3-way image classification set "images_256" from GitHub (Do-Trung-Quan/DO-AN-TOT-NGHIEP-E22-T02); label vocabulary: STB, normal, silicosis.

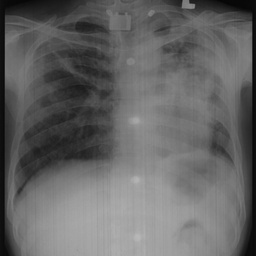
Label: STB

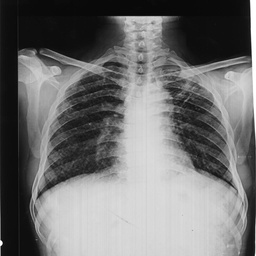
Label: silicosis

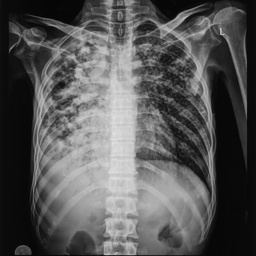
Label: STB

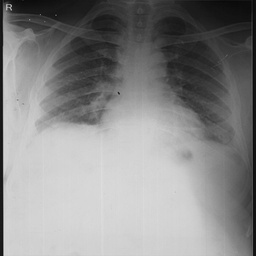
Label: normal

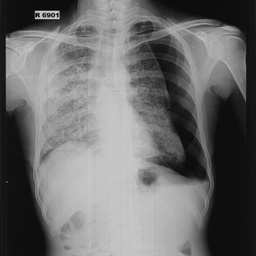
Label: silicosis

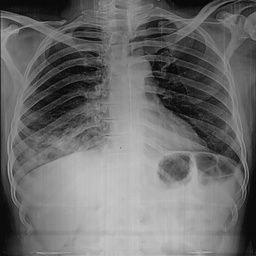
Label: normal
